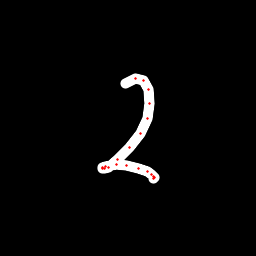

Values plotted in this chart, from the file beside it:
x, y, hover, eod
125.3, 83.05, 0.0, 0.0
135.1, 78.33, 0.0, 0.0
143.7, 80.33, 0.0, 0.0
148.9, 89.8, 0.0, 0.0
149.9, 103.2, 0.0, 0.0
147.2, 118.2, 0.0, 0.0
140.4, 133.4, 0.0, 0.0
129, 147.6, 0.0, 0.0
118, 159.3, 0.0, 0.0
108.3, 167, 0.0, 0.0
104.1, 168.3, 0.0, 0.0
102.6, 168.1, 0.0, 0.0
102.7, 167.4, 0.0, 0.0
105.7, 166.2, 0.0, 0.0
116.2, 164.7, 0.0, 0.0
126.8, 166, 0.0, 0.0
138.6, 168.8, 0.0, 0.0
147.8, 171.9, 0.0, 0.0
151.3, 174, 0.0, 0.0
153.6, 176.1, 0.0, 0.0
154.1, 177.6, 0.0, 0.0
153.6, 178.5, 0.0, 1.0
